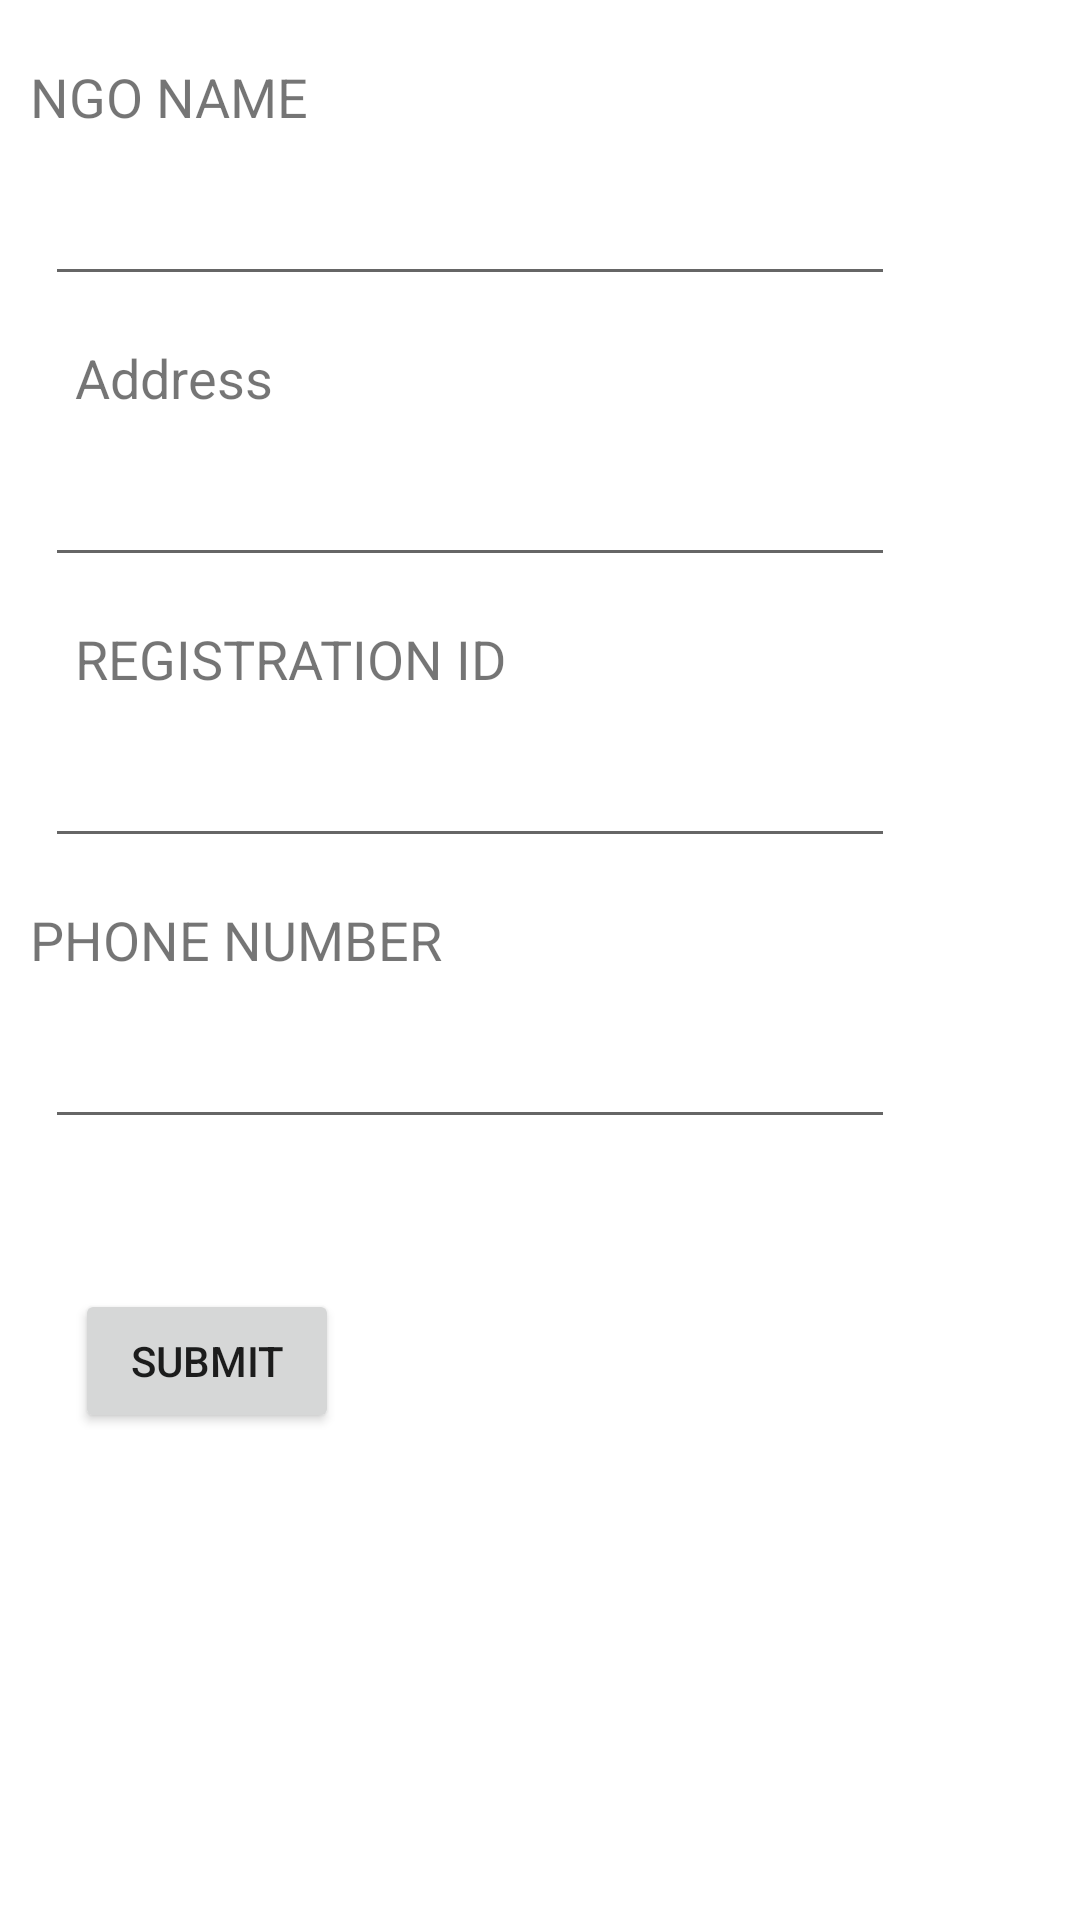

Write the Android layout XML for this screen, with the resource values it uses.
<!-- AndroidManifest.xml: application theme Theme.MaterialComponents.Light.NoActionBar -->
<!-- res/layout/activity_ngoregn.xml -->
<?xml version="1.0" encoding="utf-8"?>
<androidx.constraintlayout.widget.ConstraintLayout xmlns:android="http://schemas.android.com/apk/res/android"
    xmlns:app="http://schemas.android.com/apk/res-auto"
    xmlns:tools="http://schemas.android.com/tools"
    android:layout_width="match_parent"
    android:layout_height="match_parent"
    tools:context=".ngoregn">
    <TextView
        android:id="@+id/textView9"
        android:layout_width="wrap_content"
        android:layout_height="wrap_content"
        android:layout_marginStart="10dp"
        android:layout_marginLeft="10dp"
        android:layout_marginTop="20dp"
        android:text="NGO NAME"
        android:textSize="18sp"
        app:layout_constraintStart_toStartOf="parent"
        app:layout_constraintTop_toTopOf="parent" />

    <EditText
        android:id="@+id/ngoname"
        android:layout_width="wrap_content"
        android:layout_height="wrap_content"
        android:layout_marginStart="15dp"
        android:layout_marginLeft="15dp"
        android:layout_marginTop="5dp"
        android:ems="10"
        android:inputType="textPersonName"
        android:textSize="24sp"
        app:layout_constraintStart_toStartOf="parent"
        app:layout_constraintTop_toBottomOf="@+id/textView9" />

    <TextView
        android:id="@+id/textView10"
        android:layout_width="wrap_content"
        android:layout_height="wrap_content"
        android:layout_marginStart="10dp"
        android:layout_marginLeft="10dp"
        android:layout_marginTop="15dp"
        android:text="Address"
        android:textSize="18sp"
        app:layout_constraintStart_toStartOf="@+id/ngoadress"
        app:layout_constraintTop_toBottomOf="@+id/ngoname" />

    <EditText
        android:id="@+id/ngoadress"
        android:layout_width="wrap_content"
        android:layout_height="wrap_content"
        android:layout_marginStart="15dp"
        android:layout_marginLeft="15dp"
        android:layout_marginTop="5dp"
        android:ems="10"
        android:inputType="textPersonName"
        android:textSize="24sp"
        app:layout_constraintStart_toStartOf="parent"
        app:layout_constraintTop_toBottomOf="@+id/textView10" />

    <TextView
        android:id="@+id/textView14"
        android:layout_width="wrap_content"
        android:layout_height="wrap_content"
        android:layout_marginStart="10dp"
        android:layout_marginLeft="10dp"
        android:layout_marginTop="15dp"
        android:text="REGISTRATION ID"
        android:textSize="18sp"
        app:layout_constraintStart_toStartOf="@+id/ngoregnid"
        app:layout_constraintTop_toBottomOf="@+id/ngoadress" />

    <EditText
        android:id="@+id/ngoregnid"
        android:layout_width="wrap_content"
        android:layout_height="wrap_content"
        android:layout_marginStart="15dp"
        android:layout_marginLeft="15dp"
        android:layout_marginTop="5dp"
        android:ems="10"
        android:textSize="24sp"
        app:layout_constraintStart_toStartOf="parent"
        app:layout_constraintTop_toBottomOf="@+id/textView14" />

    <TextView
        android:id="@+id/textView15"
        android:layout_width="wrap_content"
        android:layout_height="wrap_content"
        android:layout_marginStart="10dp"
        android:layout_marginLeft="10dp"
        android:layout_marginTop="15dp"
        android:text="PHONE NUMBER"
        android:textSize="18sp"
        app:layout_constraintStart_toStartOf="parent"
        app:layout_constraintTop_toBottomOf="@+id/ngoregnid" />

    <EditText
        android:id="@+id/ngophone"
        android:layout_width="wrap_content"
        android:layout_height="wrap_content"
        android:layout_marginStart="15dp"
        android:layout_marginLeft="15dp"
        android:layout_marginTop="5dp"
        android:ems="10"
        android:inputType="phone"
        android:textSize="24sp"
        app:layout_constraintStart_toStartOf="parent"
        app:layout_constraintTop_toBottomOf="@+id/textView15" />

    <Button
        android:id="@+id/NGOSUBMIT"
        android:layout_width="wrap_content"
        android:layout_height="wrap_content"
        android:layout_marginStart="25dp"
        android:layout_marginLeft="25dp"
        android:layout_marginTop="50dp"
        android:text="SUBMIT"
        app:layout_constraintStart_toStartOf="parent"
        app:layout_constraintTop_toBottomOf="@+id/ngophone" />

</androidx.constraintlayout.widget.ConstraintLayout>
<!-- resources referenced by this layout -->
<resources>

</resources>
